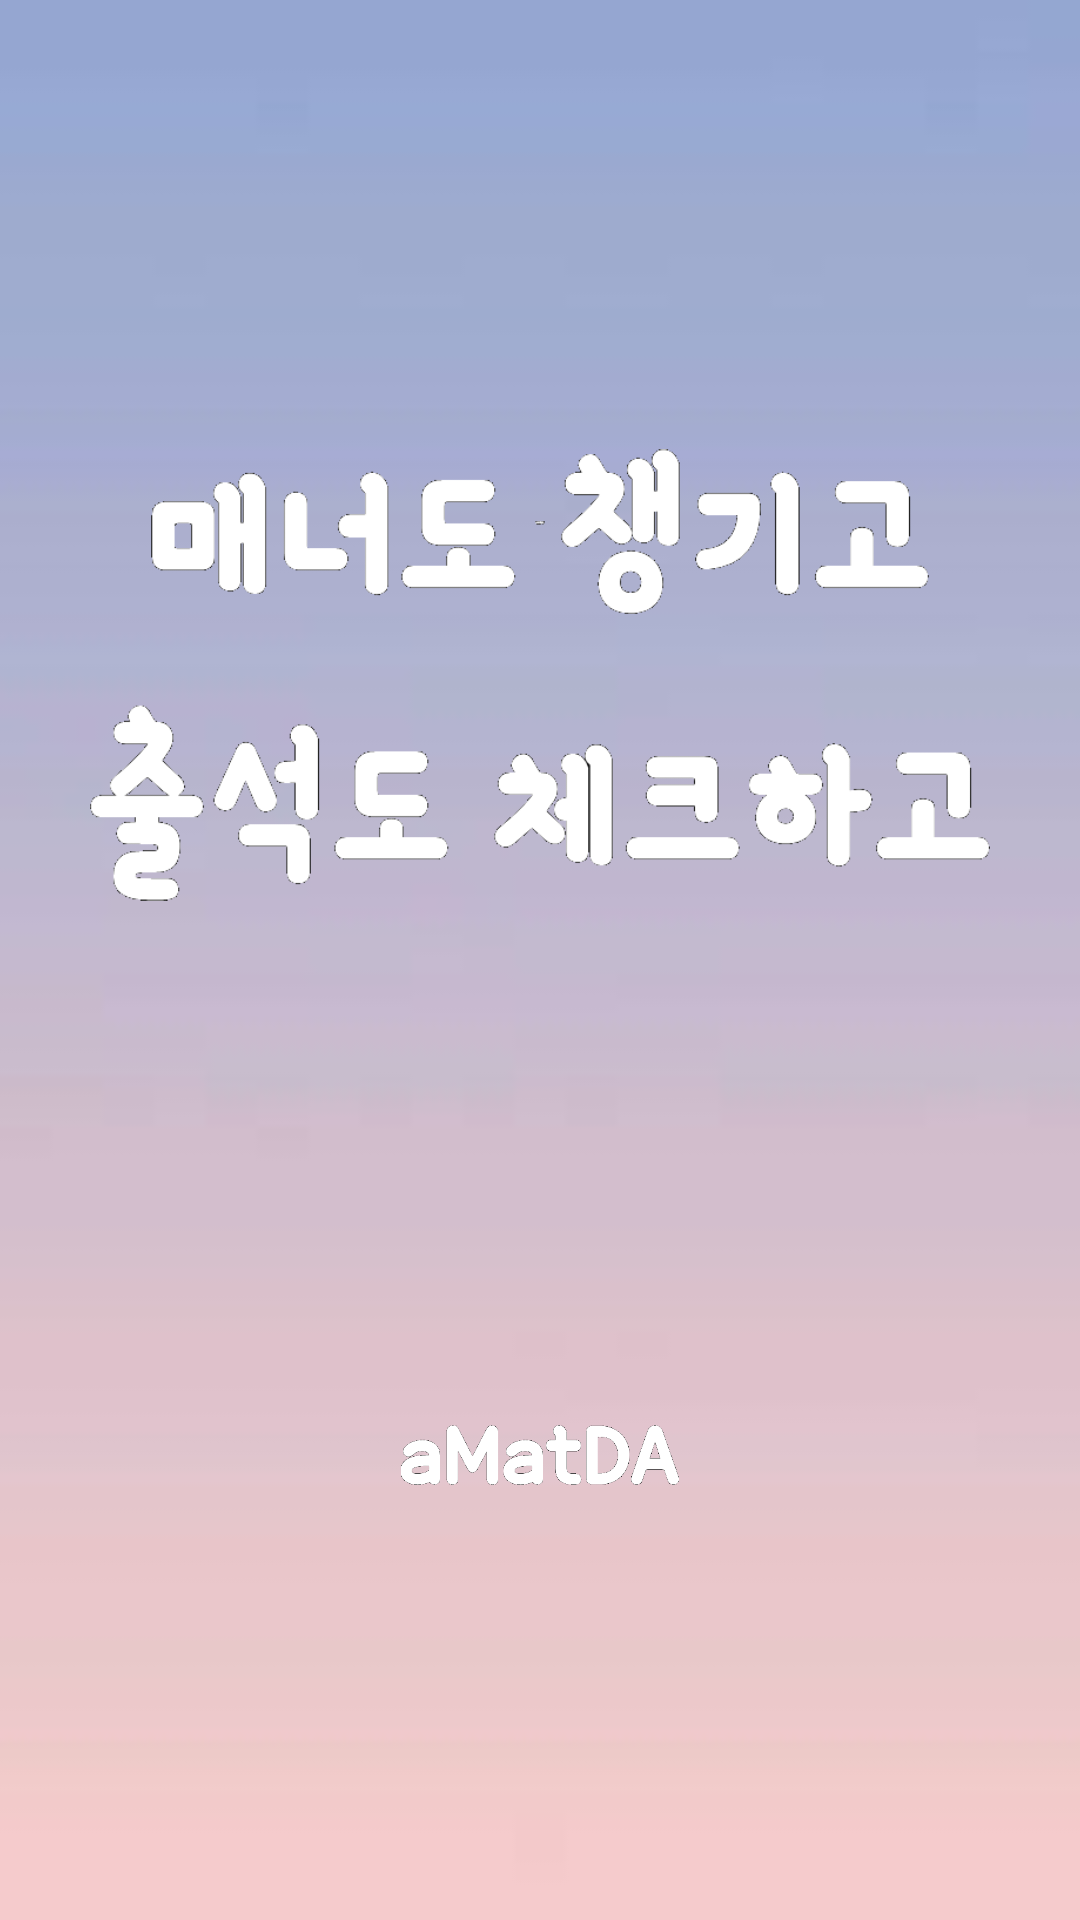

Produce the Android XML layout that renders to this screen, including the resource entries it uses.
<!-- AndroidManifest.xml: application theme AppTheme -->
<!-- res/layout/activity_base.xml -->
<?xml version="1.0" encoding="utf-8"?>
<LinearLayout
    xmlns:android="http://schemas.android.com/apk/res/android"
    xmlns:app="http://schemas.android.com/apk/res-auto"
    xmlns:tools="http://schemas.android.com/tools"
    android:layout_width="match_parent"
    android:layout_height="match_parent"
    tools:context="com.example.a301.myapplication.BaseActivity"
    android:background="@drawable/back">

    <LinearLayout
        android:layout_width="match_parent"
        android:layout_height="match_parent"
        tools:layout_editor_absoluteY="8dp"
        tools:layout_editor_absoluteX="8dp"
        android:layout_gravity="center"
        android:orientation="vertical"
        android:layout_marginTop="30dp">

        <ImageView
            android:id="@+id/textView"
            android:layout_width="300dp"
            android:layout_height="300dp"
            android:layout_gravity="center"
            android:src="@drawable/man"
            android:textColor="#ffffff"
            android:layout_marginTop="30dp"
            tools:layout_editor_absoluteX="8dp"
            tools:layout_editor_absoluteY="8dp" />

        <ImageView
            android:id="@+id/textView2"
            android:layout_width="100dp"
            android:layout_height="20dp"
            android:layout_gravity="center"
            android:textColor="#ffffff"
            android:layout_marginTop="100dp"
            android:layout_marginBottom="30dp"
            tools:layout_editor_absoluteX="8dp"
            tools:layout_editor_absoluteY="8dp"
            android:src ="@drawable/amat"
            android:scaleType="fitCenter"/>

    </LinearLayout>
</LinearLayout>
<!-- resources referenced by this layout -->
<resources>
  <!-- drawable amat: png bitmap (drawable, 4954 bytes) -->
  <!-- drawable back: jpg bitmap (drawable, 45393 bytes) -->
  <!-- drawable man: png bitmap (drawable, 14522 bytes) -->
  <style name="AppTheme" parent="Theme.AppCompat.Light.DarkActionBar">
          
          <item name="colorPrimary">@color/colorPrimary</item>
          <item name="colorPrimaryDark">@color/colorPrimaryDark</item>
          <item name="colorAccent">@color/colorAccent</item>
      </style>
  <color name="colorPrimary">#1186C0</color>
  <color name="colorPrimaryDark">#1186C0</color>
  <color name="colorAccent">#FF4081</color>
</resources>
